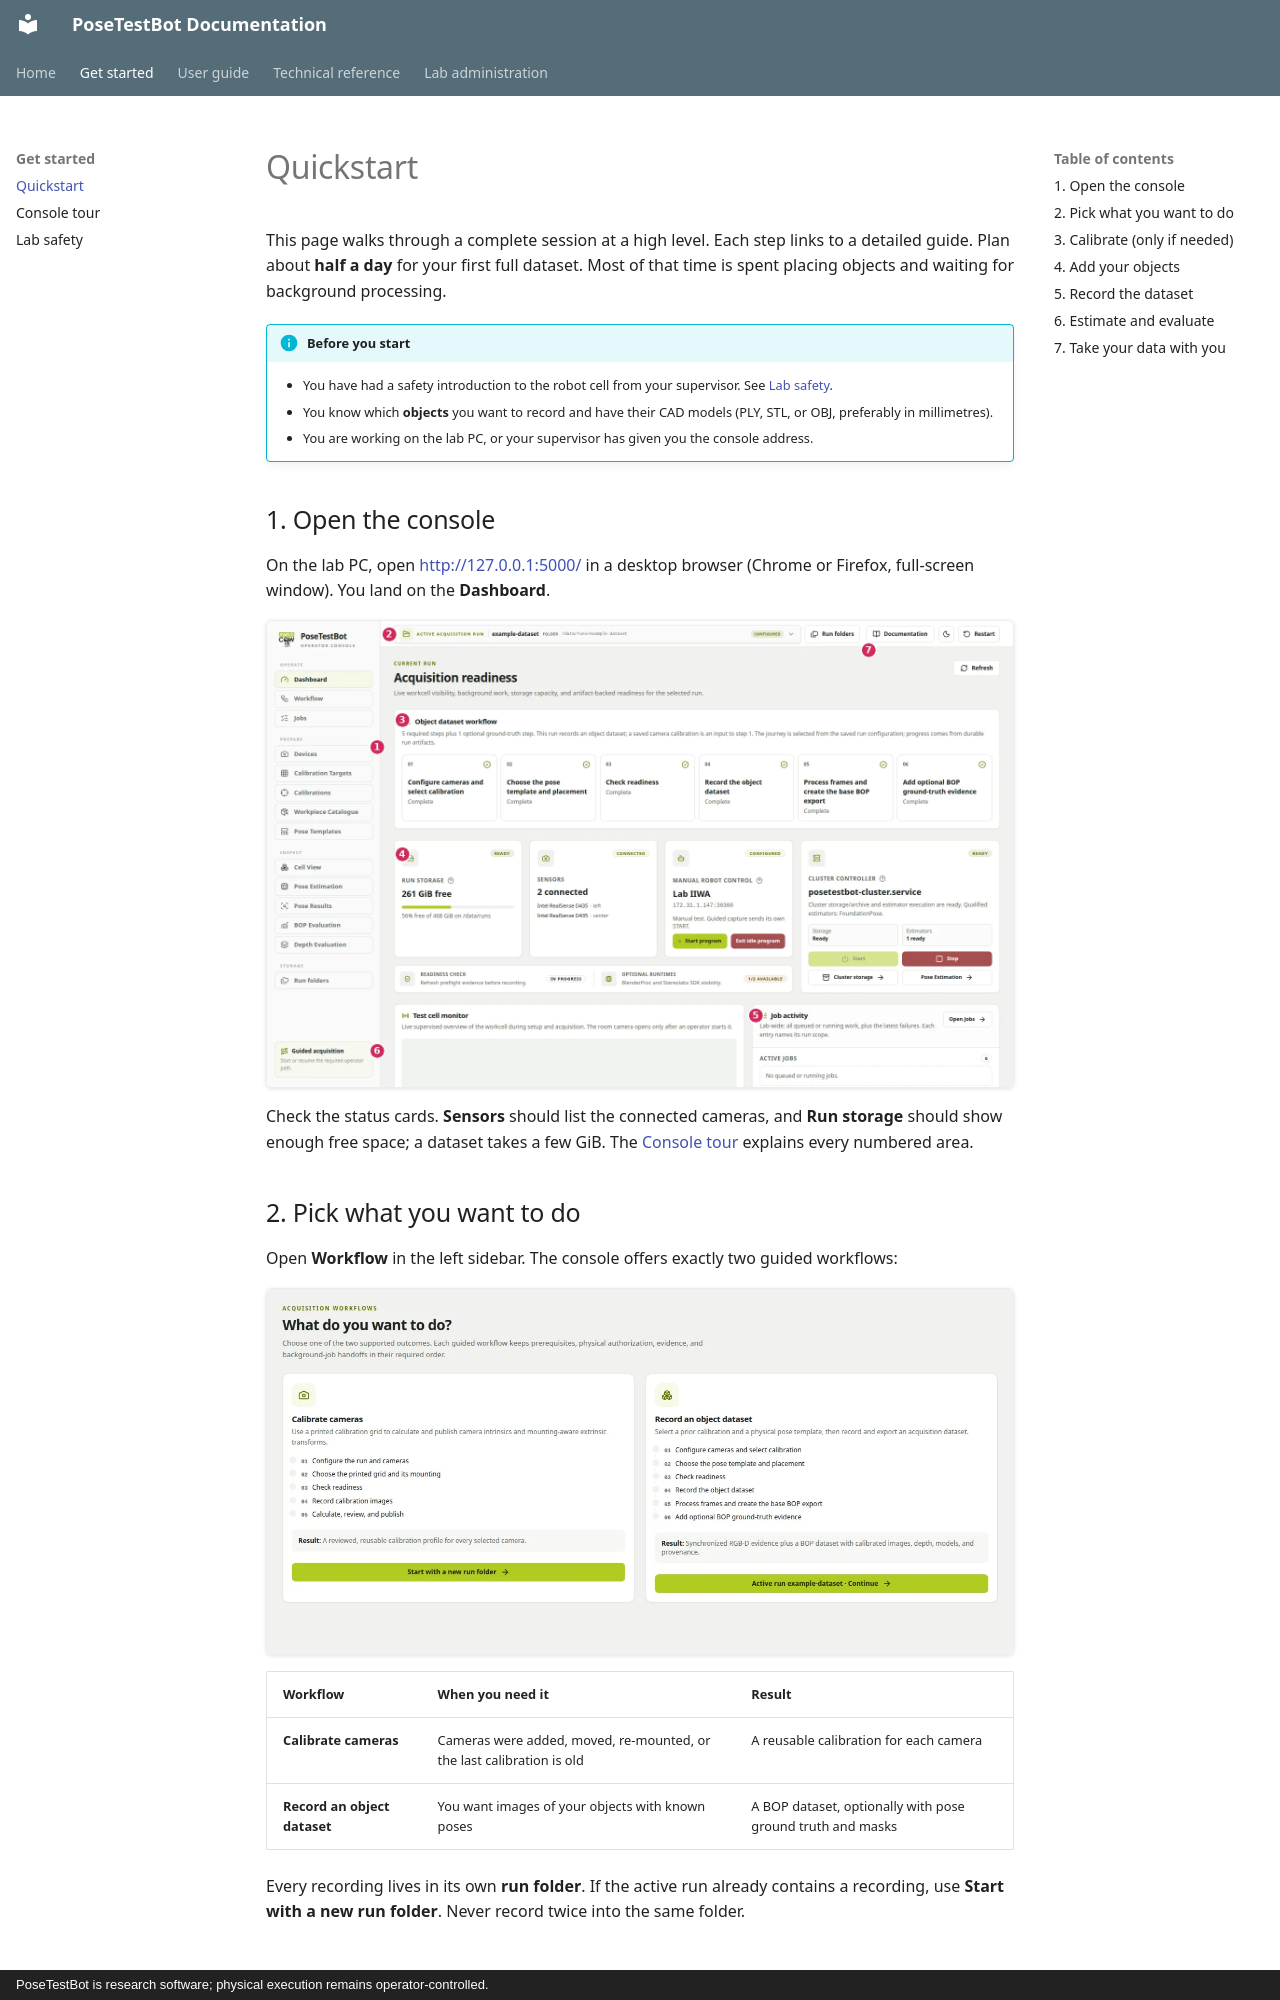

repository: match-cow/posetestbot · page: quickstart/index.html · generator: mkdocs · copyright: PoseTestBot is research software; physical execution remains operator-controlled.

# Quickstart

This page walks through a complete session at a high level. Each step links
to a detailed guide. Plan about **half a day** for your first full dataset.
Most of that time is spent placing objects and waiting for background
processing.

!!! info "Before you start"

    - You have had a safety introduction to the robot cell from your
      supervisor. See [Lab safety](guide/lab-safety.md).
    - You know which **objects** you want to record and have their CAD models
      (PLY, STL, or OBJ, preferably in millimetres).
    - You are working on the lab PC, or your supervisor has given you the
      console address.

## 1. Open the console

On the lab PC, open <http://127.0.0.1:5000/> in a desktop browser (Chrome or
Firefox, full-screen window). You land on the **Dashboard**.

[![Dashboard of the operator console](images/console/console-tour.webp){ loading=lazy }](images/console/console-tour.webp)

Check the status cards. **Sensors** should list the connected cameras, and
**Run storage** should show enough free space; a dataset takes a few GiB. The
[Console tour](guide/console-tour.md) explains every numbered area.

## 2. Pick what you want to do

Open **Workflow** in the left sidebar. The console offers exactly two guided
workflows:

[![The two guided workflows](images/console/workflow-choose.webp){ loading=lazy }](images/console/workflow-choose.webp)

| Workflow | When you need it | Result |
| --- | --- | --- |
| **Calibrate cameras** | Cameras were added, moved, re-mounted, or the last calibration is old | A reusable calibration for each camera |
| **Record an object dataset** | You want images of your objects with known poses | A BOP dataset, optionally with pose ground truth and masks |

Every recording lives in its own **run folder**. If the active run already
contains a recording, use **Start with a new run folder**. Never record twice
into the same folder.

## 3. Calibrate (only if needed)

Open **Prepare → Calibrations** to see the calibrations that already exist.
If a recent calibration covers the cameras you want to use, and nobody has
moved them, skip this step.

Otherwise follow [Calibrate cameras](guide/calibrate-cameras.md): choose
cameras, select the printed grid, check readiness, let the robot record the
grid, then analyze and **publish** the calibration.
